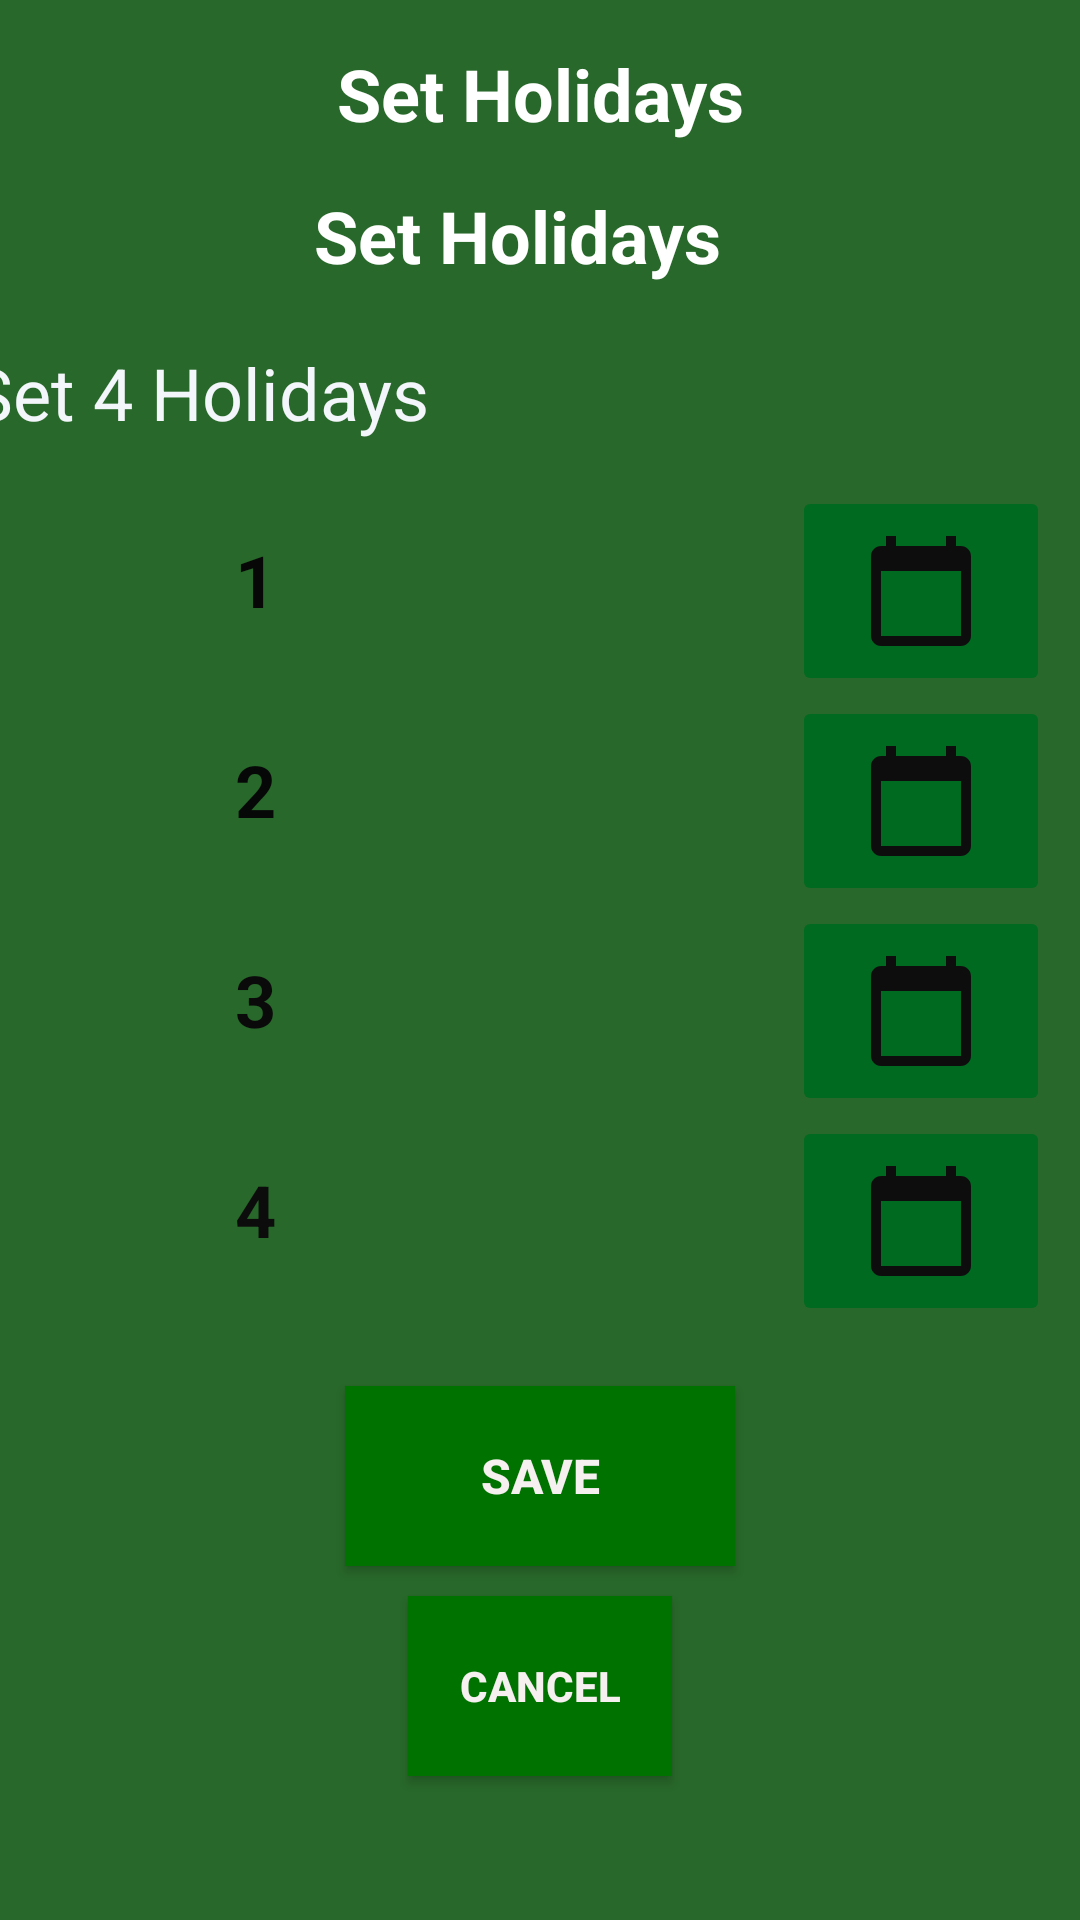

Reconstruct the res/layout file that produces this screen, plus the resources it refers to.
<!-- AndroidManifest.xml: application theme Theme.MyApplication00 -->
<!-- res/layout/fragment_manager_set_holidays.xml -->
<?xml version="1.0" encoding="utf-8"?>
<LinearLayout xmlns:android="http://schemas.android.com/apk/res/android"
    xmlns:tools="http://schemas.android.com/tools"
    android:layout_width="match_parent"
    android:layout_height="match_parent"
    android:background="#28682A"
    android:orientation="vertical"
    tools:context=".ByManager.ManagerSetHolidays">

    <TextView
        android:id="@+id/title2"
        android:layout_width="match_parent"
        android:layout_height="wrap_content"
        android:layout_margin="15dp"
        android:gravity="center"
        android:text="@string/setHolidays"
        android:textColor="#FFFFFF"
        android:textSize="24sp"
        android:textStyle="bold" />

    <TextView
        android:id="@+id/caretakerNamePay"
        android:layout_width="match_parent"
        android:layout_height="wrap_content"
        android:layout_marginRight="15dp"
        android:gravity="center"
        android:text="@string/setHolidays"
        android:textColor="#FFFFFF"
        android:textSize="24sp"
        android:textStyle="bold" />

    <TextView
        android:id="@+id/nameofCaretaker4"
        android:layout_width="410dp"
        android:layout_height="wrap_content"
        android:layout_gravity="center"
        android:layout_marginLeft="15dp"
        android:layout_marginTop="20dp"
        android:gravity="center|left"
        android:text="@string/setFour"
        android:textColor="#F3F6FA"
        android:textSize="24sp" />

    <LinearLayout
        android:layout_width="match_parent"
        android:layout_height="70dp"
        android:layout_marginLeft="10dp"
        android:layout_marginTop="15dp"
        android:layout_marginRight="10dp"
        android:orientation="horizontal">

        <TextView
            android:id="@+id/num1"
            android:layout_width="27dp"
            android:layout_height="wrap_content"
            android:layout_marginTop="15dp"
            android:layout_weight="1"
            android:gravity="right"
            android:text="1"
            android:textColor="#070707"
            android:textSize="24sp"
            android:textStyle="bold" />

        <TextView
            android:id="@+id/date1M"
            android:layout_width="117dp"
            android:layout_height="57dp"
            android:layout_gravity="center"
            android:layout_weight="1"
            android:ems="10"
            android:gravity="center"
            android:inputType="date"
            android:textColor="#000000"
            android:textSize="20sp" />

        <ImageButton
            android:id="@+id/cal1M"
            android:layout_width="31dp"
            android:layout_height="70dp"
            android:layout_weight="1"
            android:backgroundTint="#006A20"
            android:src="@drawable/calendarblack" />
    </LinearLayout>


    <LinearLayout
        android:layout_width="match_parent"
        android:layout_height="70dp"
        android:layout_marginLeft="10dp"
        android:layout_marginRight="10dp"
        android:orientation="horizontal">

        <TextView
            android:id="@+id/num3"
            android:layout_width="27dp"
            android:layout_height="wrap_content"
            android:layout_marginTop="15dp"
            android:layout_weight="1"
            android:gravity="right"
            android:text="2"
            android:textColor="#060707"
            android:textSize="24sp"
            android:textStyle="bold" />

        <TextView
            android:id="@+id/date2M"
            android:layout_width="117dp"
            android:layout_height="57dp"
            android:layout_gravity="center"
            android:layout_weight="1"
            android:ems="10"
            android:gravity="center"
            android:inputType="date"
            android:textColor="#000000"
            android:textSize="20sp" />

        <ImageButton
            android:id="@+id/cal2M"
            android:layout_width="31dp"
            android:layout_height="70dp"
            android:layout_weight="1"
            android:backgroundTint="#006A20"
            android:src="@drawable/calendarblack" />
    </LinearLayout>

    <LinearLayout
        android:layout_width="match_parent"
        android:layout_height="70dp"
        android:layout_marginLeft="10dp"
        android:layout_marginRight="10dp"
        android:orientation="horizontal">

        <TextView
            android:id="@+id/num4"
            android:layout_width="27dp"
            android:layout_height="wrap_content"
            android:layout_marginTop="15dp"
            android:layout_weight="1"
            android:gravity="right"
            android:text="3"
            android:textColor="#0A0A0B"
            android:textSize="24sp"
            android:textStyle="bold" />

        <TextView
            android:id="@+id/date3M"
            android:layout_width="117dp"
            android:layout_height="57dp"
            android:layout_gravity="center"
            android:layout_weight="1"
            android:ems="10"
            android:gravity="center"
            android:inputType="date"
            android:textColor="#000000"
            android:textSize="20sp" />

        <ImageButton
            android:id="@+id/cal3M"
            android:layout_width="31dp"
            android:layout_height="70dp"
            android:layout_weight="1"
            android:backgroundTint="#006A20"
            android:src="@drawable/calendarblack" />
    </LinearLayout>

    <LinearLayout
        android:layout_width="match_parent"
        android:layout_height="70dp"
        android:layout_marginLeft="10dp"
        android:layout_marginRight="10dp"
        android:orientation="horizontal">

        <TextView
            android:id="@+id/textView"
            android:layout_width="27dp"
            android:layout_height="wrap_content"
            android:layout_marginTop="15dp"
            android:layout_weight="1"
            android:gravity="right"
            android:text="4"
            android:textColor="#0C0C0C"
            android:textSize="24sp"
            android:textStyle="bold" />

        <TextView
            android:id="@+id/date4M"
            android:layout_width="117dp"
            android:layout_height="57dp"
            android:layout_gravity="center"
            android:layout_weight="1"
            android:ems="10"
            android:gravity="center"
            android:inputType="date"
            android:textSize="20sp" />

        <ImageButton
            android:id="@+id/cal4M"
            android:layout_width="31dp"
            android:layout_height="70dp"
            android:layout_weight="1"
            android:backgroundTint="#006A20"
            android:src="@drawable/calendarblack" />
    </LinearLayout>

    <Button
        android:id="@+id/saveForHoli"
        android:layout_width="130dp"
        android:layout_height="60dp"
        android:layout_gravity="center"
        android:layout_marginTop="20dp"
        android:background="#007200"
        android:elevation="10dp"
        android:shadowColor="#FFE9E9"
        android:shadowDx="10"
        android:shadowDy="10"
        android:text="@string/save"
        android:textColor="#F7F0F0"
        android:textSize="16sp"
        android:textStyle="bold" />

    <Button
        android:id="@+id/cancelForHoli"
        android:layout_width="wrap_content"
        android:layout_height="60dp"
        android:layout_gravity="center"
        android:layout_marginTop="10dp"
        android:background="#007200"
        android:elevation="10dp"
        android:shadowColor="#FFE9E9"
        android:shadowDx="10"
        android:shadowDy="10"
        android:text="@string/cancel"
        android:textColor="#F7F0F0"
        android:textSize="14sp"
        android:textStyle="bold" />


</LinearLayout>
<!-- resources referenced by this layout -->
<resources>
  <!-- drawable calendarblack (drawable) -->
  <vector android:height="40dp" android:tint="#0E0D0D"
      android:viewportHeight="24" android:viewportWidth="24"
      android:width="40dp" xmlns:android="http://schemas.android.com/apk/res/android">
      <path android:fillColor="@android:color/white" android:pathData="M20,3h-1L19,1h-2v2L7,3L7,1L5,1v2L4,3c-1.1,0 -2,0.9 -2,2v16c0,1.1 0.9,2 2,2h16c1.1,0 2,-0.9 2,-2L22,5c0,-1.1 -0.9,-2 -2,-2zM20,21L4,21L4,8h16v13z"/>
  </vector>
  <string name="cancel">cancel</string>
  <string name="save">save</string>
  <string name="setFour">Set 4 Holidays</string>
  <string name="setHolidays">Set Holidays</string>
  <style name="Theme.MyApplication00" parent="Theme.AppCompat.Light.NoActionBar">
          
          <item name="colorPrimary">@color/purple_500</item>
          <item name="colorPrimaryVariant">@color/purple_700</item>
          <item name="colorOnPrimary">@color/white</item>
          
          <item name="colorSecondary">@color/teal_200</item>
          <item name="colorSecondaryVariant">@color/teal_700</item>
          <item name="colorOnSecondary">@color/black</item>
          
          <item name="android:statusBarColor" tools:targetApi="l">?attr/colorPrimaryVariant</item>
  
          
      </style>
  <!-- not gathered from this repository: default colours our renderer supplied (Android Studio template values) -->
  <color name="purple_500">#FF6200EE</color>
  <color name="purple_700">#FF3700B3</color>
  <color name="teal_200">#FF03DAC5</color>
  <color name="teal_700">#FF018786</color>
  <color name="black">#FF000000</color>
  <color name="white">#FFFFFFFF</color>
</resources>
